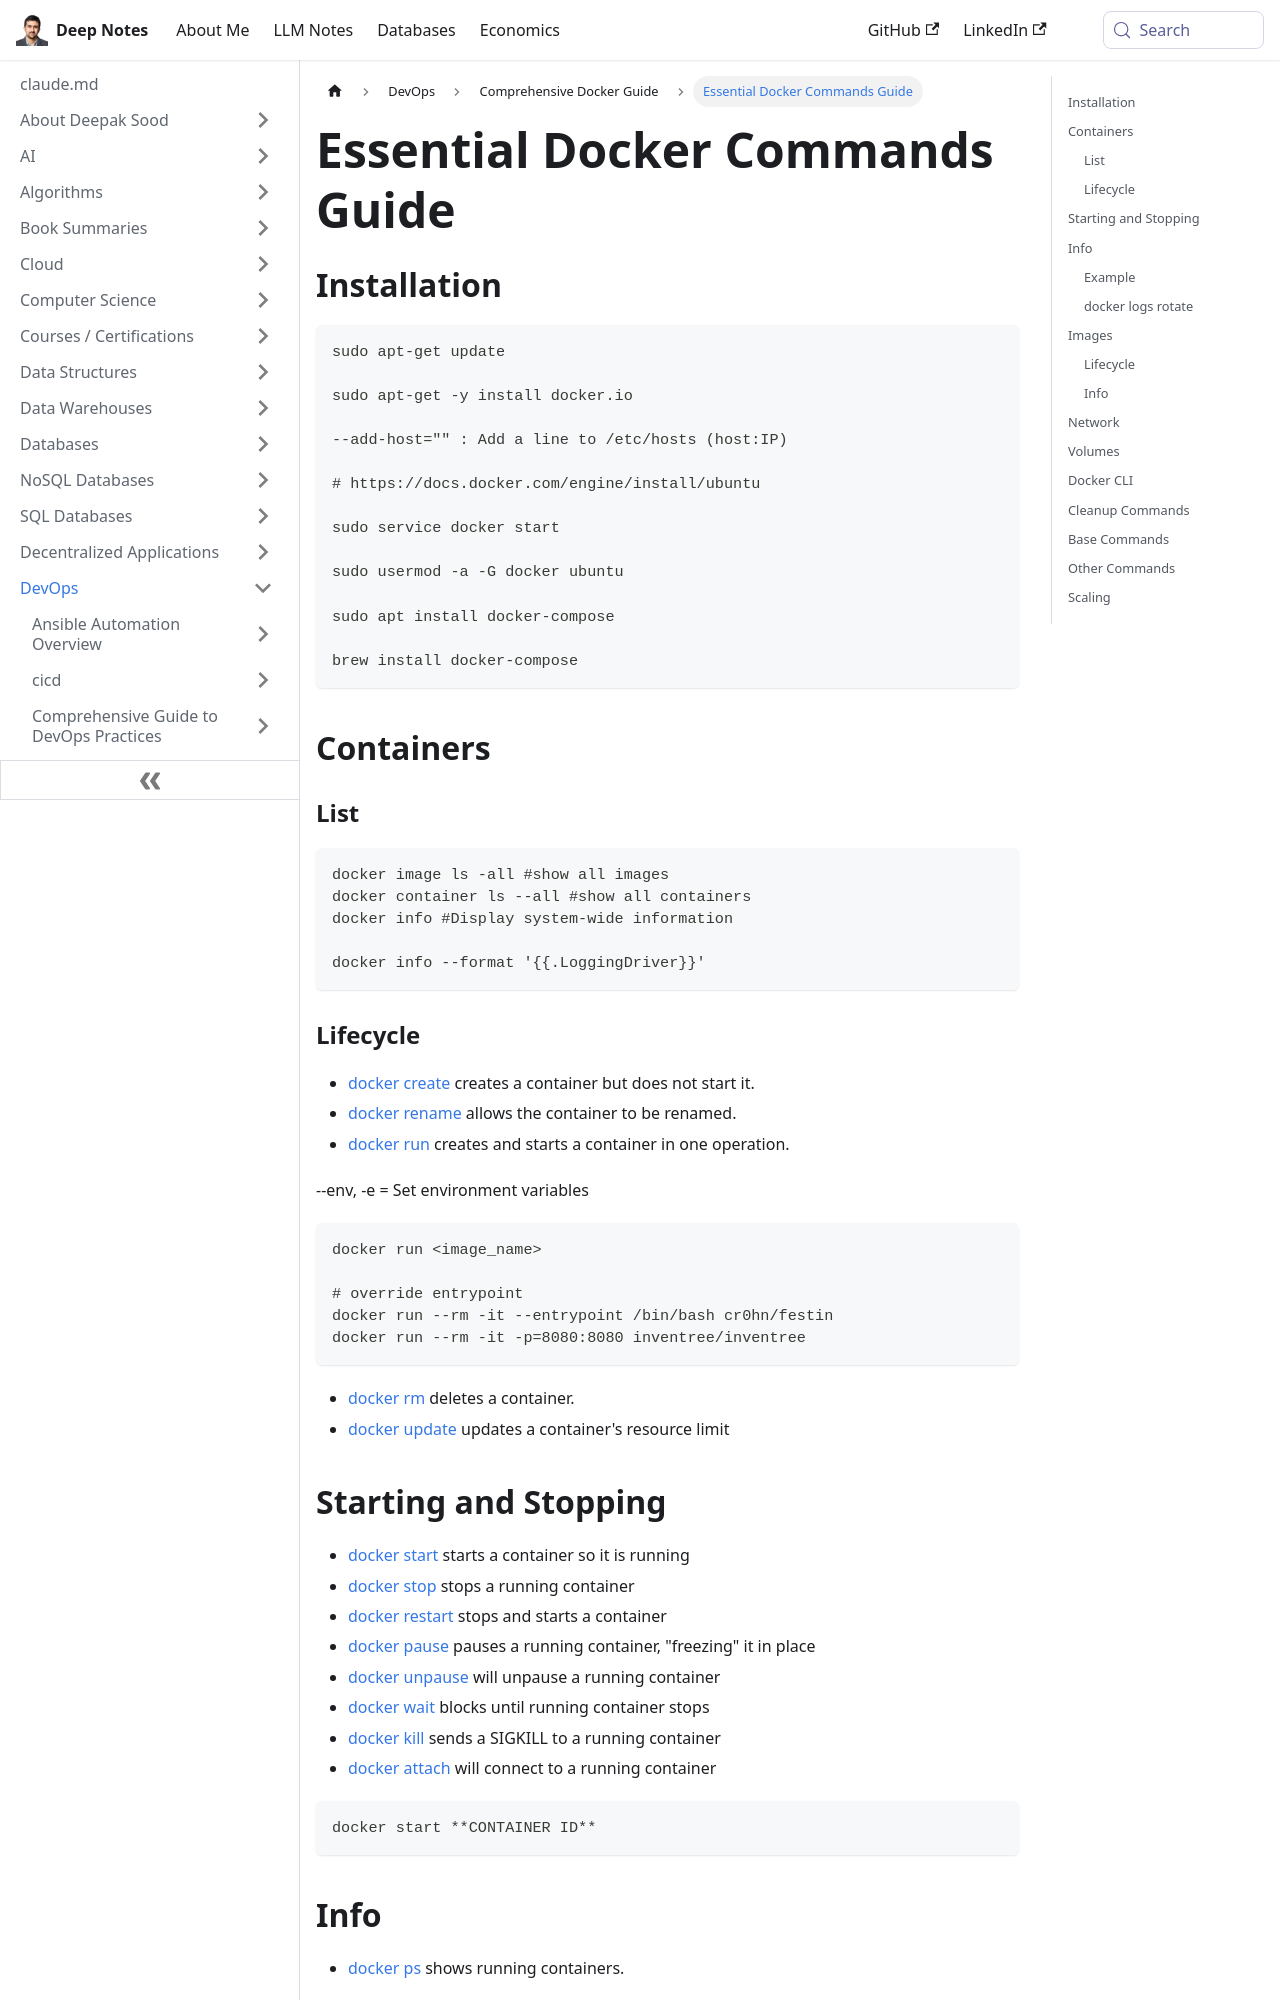

repository: deepaksood619/deepaksood619.github.io · page: devops/docker/docker-commands/index.html · generator: docusaurus

---
slug: /devops/docker/docker-commands
title: Essential Docker Commands Guide
description: Explore essential Docker commands for installation, managing containers, and understanding the lifecycle of Docker images.
created: 2023-03-05
updated: 2025-08-02
---
## Installation

```bash
sudo apt-get update

sudo apt-get -y install docker.io

--add-host="" : Add a line to /etc/hosts (host:IP)

# https://docs.docker.com/engine/install/ubuntu

sudo service docker start

sudo usermod -a -G docker ubuntu

sudo apt install docker-compose

brew install docker-compose
```

## Containers

### List

```bash
docker image ls -all #show all images
docker container ls --all #show all containers
docker info #Display system-wide information

docker info --format '{{.LoggingDriver}}'
```

### Lifecycle

- [docker create](https://docs.docker.com/engine/reference/commandline/create) creates a container but does not start it.
- [docker rename](https://docs.docker.com/engine/reference/commandline/rename/) allows the container to be renamed.
- [docker run](https://docs.docker.com/engine/reference/commandline/run) creates and starts a container in one operation.

--env, -e = Set environment variables

```bash
docker run <image_name>

# override entrypoint
docker run --rm -it --entrypoint /bin/bash cr0hn/festin
docker run --rm -it -p=8080:8080 inventree/inventree
```

- [docker rm](https://docs.docker.com/engine/reference/commandline/rm) deletes a container.
- [docker update](https://docs.docker.com/engine/reference/commandline/update/) updates a container's resource limit

## Starting and Stopping

- [docker start](https://docs.docker.com/engine/reference/commandline/start) starts a container so it is running
- [docker stop](https://docs.docker.com/engine/reference/commandline/stop) stops a running container
- [docker restart](https://docs.docker.com/engine/reference/commandline/restart) stops and starts a container
- [docker pause](https://docs.docker.com/engine/reference/commandline/pause/) pauses a running container, "freezing" it in place
- [docker unpause](https://docs.docker.com/engine/reference/commandline/unpause/) will unpause a running container
- [docker wait](https://docs.docker.com/engine/reference/commandline/wait) blocks until running container stops
- [docker kill](https://docs.docker.com/engine/reference/commandline/kill) sends a SIGKILL to a running container
- [docker attach](https://docs.docker.com/engine/reference/commandline/attach) will connect to a running container

```bash
docker start **CONTAINER ID**
```
